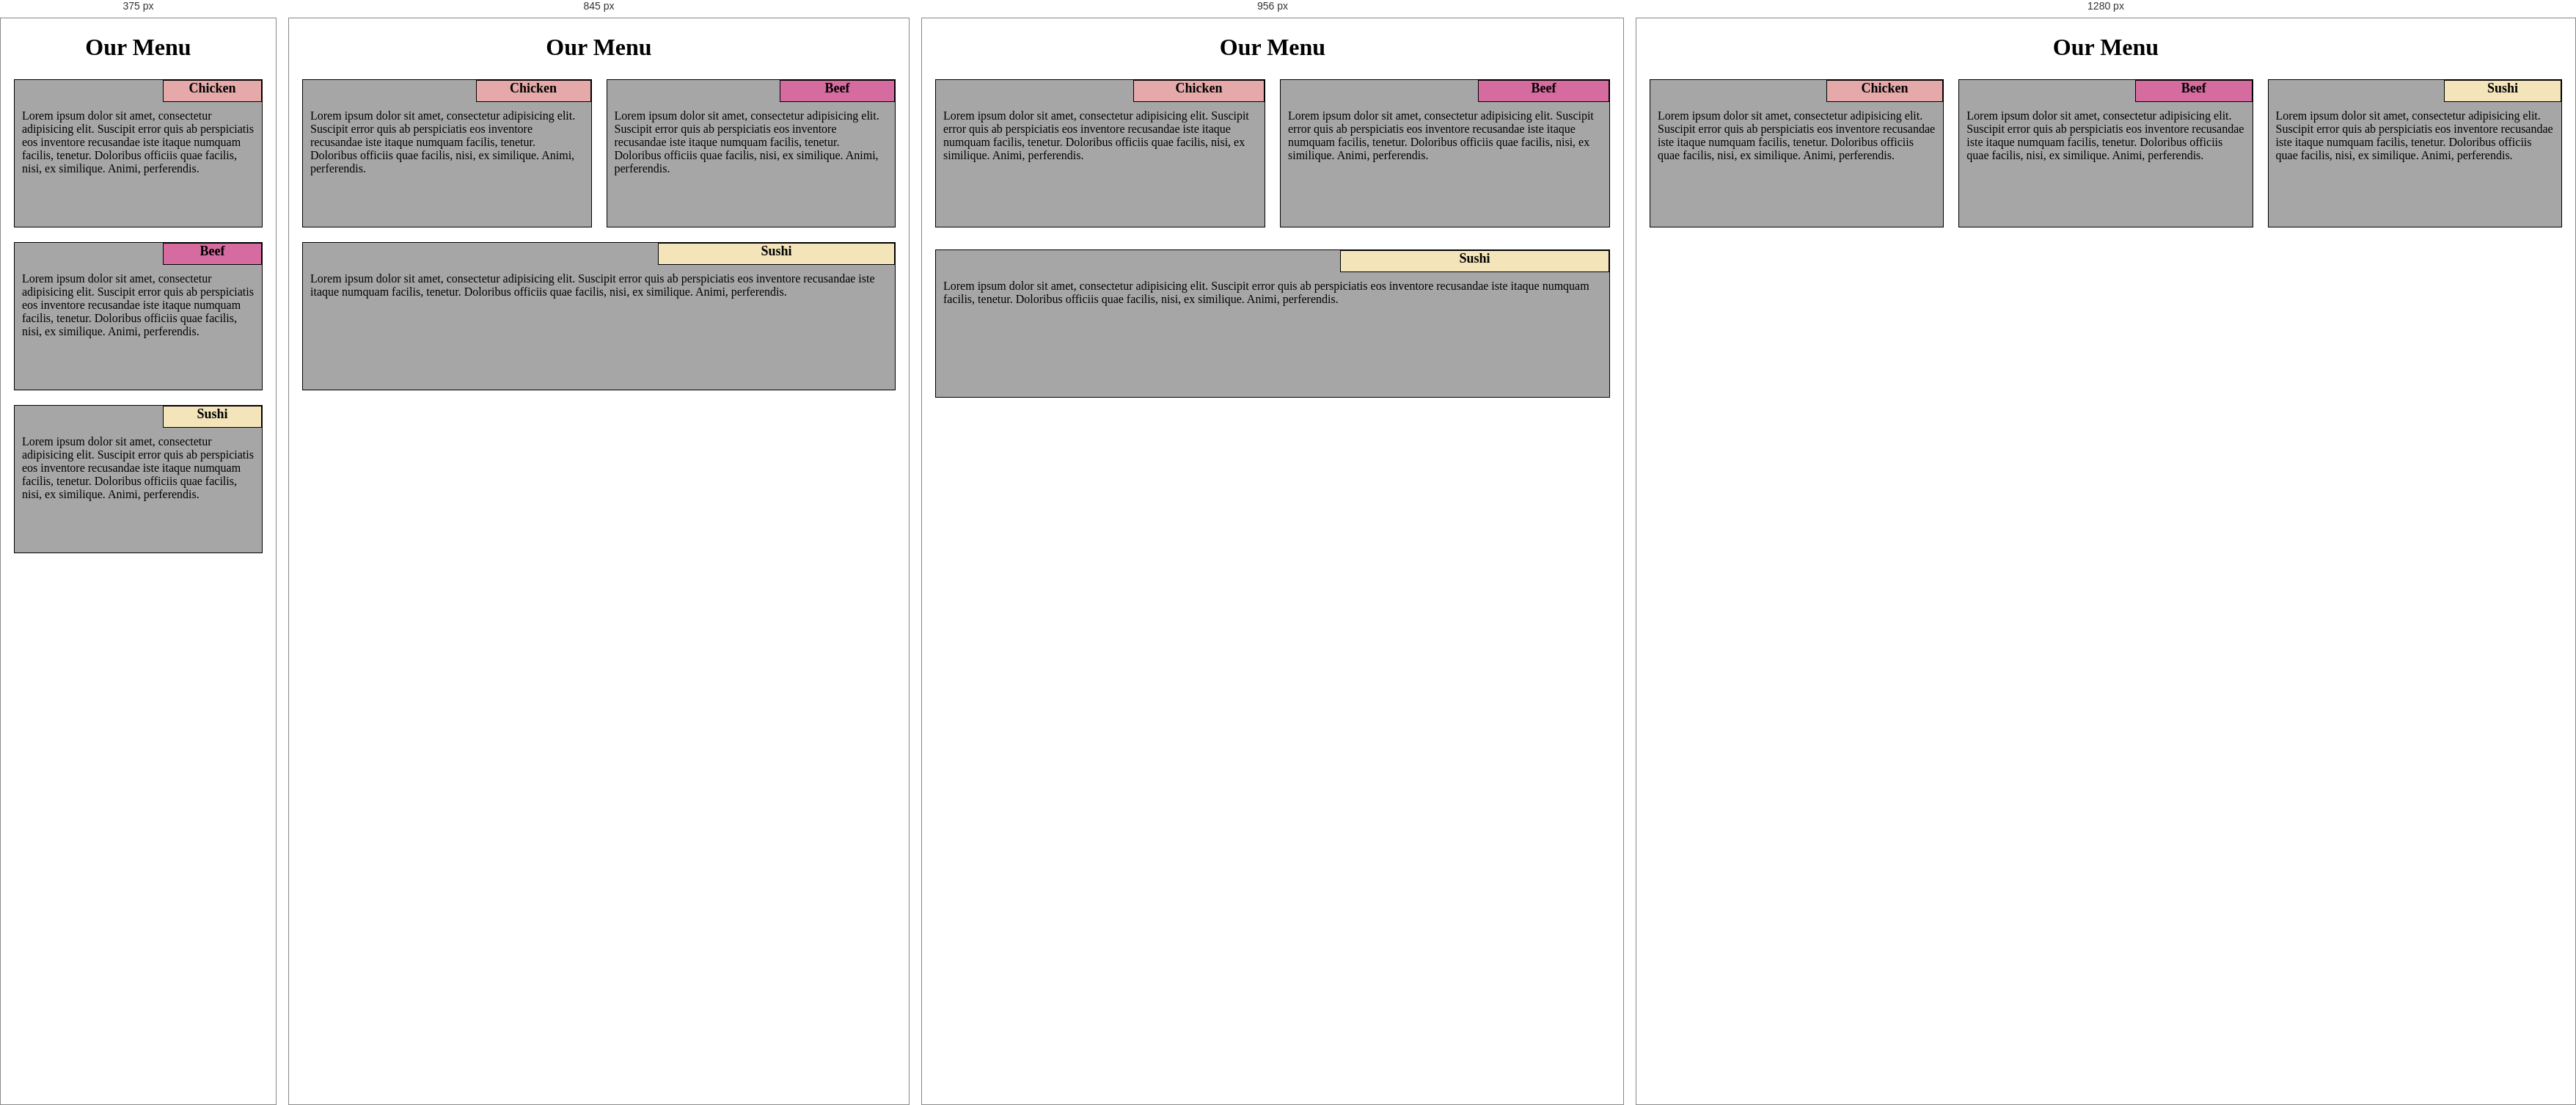
Rendered at 375 px, 845 px, 956 px and 1280 px, left to right.

<!-- file: index.html -->


<!DOCTYPE html>
<html>
<head>
    <meta charset="utf-8">
    <meta name="viewport" content="width=device-width, initial-scale=1">
    <title>Assignment Solution for Module 2</title>
    <link rel="stylesheet" href="css/styles.css" >
</head>

<body>
<h1>Our Menu</h1>

<div class="row">
    
    <div class="col-lg-4 col-md-6 col-sm-12">
        <div class="container">
            <div id="menuitem1">Chicken</div>
                <div class="content">Lorem ipsum dolor sit amet, consectetur adipisicing elit. Suscipit error quis ab perspiciatis eos inventore recusandae iste itaque numquam facilis, tenetur. Doloribus officiis quae facilis, nisi, ex similique. Animi, perferendis.
                </div>
        </div>
    </div>
  <div class="col-lg-4 col-md-6 col-sm-12">
      <div class="container">
          <div id="menuitem2">Beef</div>
            <div class="content">Lorem ipsum dolor sit amet, consectetur adipisicing elit. Suscipit error quis ab perspiciatis eos inventore recusandae iste itaque numquam facilis, tenetur. Doloribus officiis quae facilis, nisi, ex similique. Animi, perferendis.
            </div>
      </div>
    </div>
  
    
  <div class="col-lg-4 col-md-12 col-sm-12">
      <div class="container">
          <div id="menuitem3">Sushi</div>
            <div class="content">Lorem ipsum dolor sit amet, consectetur adipisicing elit. Suscipit error quis ab perspiciatis eos inventore recusandae iste itaque numquam facilis, tenetur. Doloribus officiis quae facilis, nisi, ex similique. Animi, perferendis.
            </div>
      </div>
    </div>
 
</div>

</body>
</html>    

/* @media block from styles.css */
@media (min-width: 922px) {
  .col-lg-1, .col-lg-2, .col-lg-3, .col-lg-4, .col-lg-5, .col-lg-6, .col-lg-7, .col-lg-8, .col-lg-9, .col-lg-10, .col-lg-11, .col-lg-12 {
 
    margin-bottom: 10px;
    float: left;
 
  }
  .col-lg-1 {
    width: 8.33%;
  }
  .col-lg-2 {
    width: 16.66%;
  }
  .col-lg-3 {
    width: 25%;
  }
  .col-lg-4 {
    width: 33.33%;
  }
  .col-lg-5 {
    width: 41.66%;
  }
  .col-lg-6 {
    width: 50%;
  }
  .col-lg-7 {
    width: 58.33%;
  }
  .col-lg-8 {
    width: 66.66%;
  }
  .col-lg-9 {
    width: 74.99%;
  }
  .col-lg-10 {
    width: 83.33%;
  }
  .col-lg-11 {
    width: 91.66%;
  }
  .col-lg-12 {
    width: 100%;
  }
}

/* @media block from styles.css */
@media (min-width: 768px) and (max-width: 991px) {
  .col-md-1, .col-md-2, .col-md-3, .col-md-4, .col-md-5, .col-md-6, .col-md-7, .col-md-8, .col-md-9, .col-md-10, .col-md-11, .col-md-12 {
    float: left;
 
  }
  .col-md-1 {
    width: 8.33%;
  }
  .col-md-2 {
    width: 16.66%;
  }
  .col-md-3 {
    width: 25%;
  }
  .col-md-4 {
    width: 33.33%;
  }
  .col-md-5 {
    width: 41.66%;
  }
  .col-md-6 {
    width: 50%;
  }
  .col-md-7 {
    width: 58.33%;
  }
  .col-md-8 {
    width: 66.66%;
  }
  .col-md-9 {
    width: 74.99%;
  }
  .col-md-10 {
    width: 83.33%;
  }
  .col-md-11 {
    width: 91.66%;
  }
  .col-md-12 {
    width: 100%;
  }
}

/* @media block from styles.css */
@media (max-width: 767px) {
  .col-md-1, .col-md-2, .col-md-3, .col-md-4, .col-md-5, .col-md-6, .col-md-7, .col-md-8, .col-md-9, .col-md-10, .col-md-11, .col-md-12 {
    float: left;
      

  }
  .col-sm-1 {
    width: 8.33%;
  }
  .col-sm-2 {
    width: 16.66%;
  }
  .col-sm-3 {
    width: 25%;
  }
  .col-sm-4 {
    width: 33.33%;
  }
  .col-sm-5 {
    width: 41.66%;
  }
  .col-sm-6 {
    width: 50%;
  }
  .col-sm-7 {
    width: 58.33%;
  }
  .col-sm-8 {
    width: 66.66%;
  }
  .col-sm-9 {
    width: 74.99%;
  }
  .col-sm-10 {
    width: 83.33%;
  }
  .col-sm-11 {
    width: 91.66%;
  }
  .col-sm-12 {
    width: 100%;
  }
}